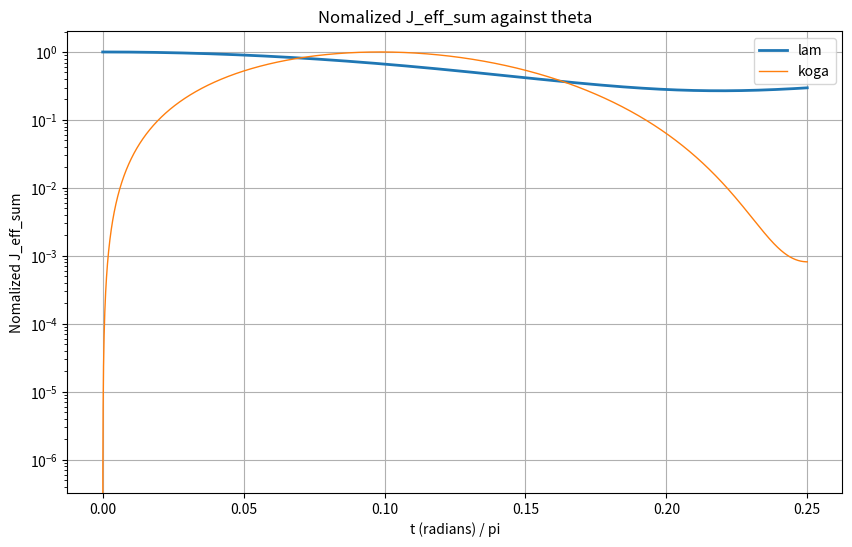

Here is the Python script that generated this plot:
import os
from decimal import Decimal, getcontext
import numpy as np
import matplotlib.pyplot as plt
from math import cos, sin, pi
from scipy.optimize import fsolve

getcontext().prec = 30
spin_S = 1.5
consider_all_combis_switch = False


##### Koga results #####
spin_2_coeff_mu = Decimal('18604521')
spin_2_coeff_nu = Decimal('-82758048')
spin_2_coeff_la = Decimal('129273554')
spin_2_coeff_d = Decimal('5138022400')

spin_3_coeff_mu = Decimal('36052814083126422740')
spin_3_coeff_nu = Decimal('-176028114277347622010')
spin_3_coeff_la = Decimal('287126525350219384887')
spin_3_coeff_d = Decimal('152769160756403896320000')

spin_1_5_coeff_mu = Decimal('3214648723397092084')
spin_1_5_coeff_nu = Decimal('1646995686930432837306')
spin_1_5_coeff_la = Decimal('91522768044989658195')
spin_1_5_coeff_denom = Decimal('3076979551468152422400000')

##### Lam results #####
spin_1_5_coeff_a = Decimal('91893.9942230409066477709971778')
spin_1_5_coeff_b = Decimal('-228749.634355255091820103311867')
spin_1_5_coeff_c = Decimal('3185298.38652854643898375623228')
spin_1_5_coeff_d = Decimal('-1352004.10963680688601971400754')
spin_1_5_coeff_e = Decimal('574735.100907972295494161386568')
spin_1_5_coeff_f = Decimal('535358.042592992637547406398269')
spin_1_5_coeff_g = Decimal('575520.108202348095700865382205')

if consider_all_combis_switch == False:
    spin_1_5_coeff_a /= 4
    spin_1_5_coeff_b /= 8
    spin_1_5_coeff_c /= 64
    spin_1_5_coeff_d /= 32
    spin_1_5_coeff_e /= 16
    spin_1_5_coeff_f /= 16
    spin_1_5_coeff_g /= 16

spin_2_coeff_a = Decimal('18604521')
spin_2_coeff_b = Decimal('92064512')
spin_2_coeff_c = Decimal('-41379024')

spin_3_coeff_a = Decimal('36052814083126422740')
spin_3_coeff_b = Decimal('427101825544440584157')
spin_3_coeff_c = Decimal('124066871221800233745')

spin_4_coeff_a = 1.290249294643517e-05
spin_4_coeff_b = 6.0074698994905354e-05 # computed result has minus sign
spin_4_coeff_c = 9.480000447372665e-05
spin_4_coeff_d = 0.0002798033970269736
spin_4_coeff_e = 0.0004415883619644383 # computed result has minus sign
spin_4_coeff_f = 0.0006969445768607373

"""
print(spin_4_coeff_b / spin_4_coeff_a)
print(spin_4_coeff_c / spin_4_coeff_a)
print(spin_4_coeff_d / spin_4_coeff_a)
print(spin_4_coeff_e / spin_4_coeff_a)
print(spin_4_coeff_f / spin_4_coeff_a)

a = spin_4_coeff_a
b = spin_4_coeff_b
c = spin_4_coeff_c
d = spin_4_coeff_d
e = spin_4_coeff_e
f = spin_4_coeff_f

if consider_all_combis_switch:
    a*=4
    b*=8
    c*=8
    d*=16
    e*=16
    f*=16

print(b / a)
print(c / a)
print(d / a)
print(e / a)
print(f / a)

def compute_z(x):
    z = a*(1+x**16) - 2*b*(x**2 + x**14) + (2*c+d)*(x**4 + x **12) + (-2*b-2*e)*(x**6 + x**10) + (2*d+2*a+f)*(x**8)
    return z

def solve_for_x(x0):
    
    # Use fsolve to find the root
    solution = fsolve(compute_z, x0)
    return solution[0]  # Return the solution

x0 = 0.5
x_solution = solve_for_x(x0)

print(x_solution, compute_z(x_solution))

"""


##### compute J_eff_sum #####
def trigo(t):
    J = 1
    x = Decimal(J) * Decimal(cos(t))
    y = Decimal(J) * Decimal(sin(t))
    return x,y

def J_eff_sum_lam(t):
    
    x, y = trigo(t)

    # Calculate the sum of terms
    
    if spin_S == 1.5:
        x10_y2 = spin_1_5_coeff_e * (x**10 * y**2)
        x8_y4 = (2*spin_1_5_coeff_b + 2*spin_1_5_coeff_d) * (x**8 + y**4)
        x6_y6 = (spin_1_5_coeff_a + spin_1_5_coeff_c + 2*spin_1_5_coeff_f + 2*spin_1_5_coeff_g) * (x**6 * y**6)
        x4_y8 = (2*spin_1_5_coeff_b + 2*spin_1_5_coeff_d) * (x**4 * y**8)
        x2_y10 = spin_1_5_coeff_e * (x**2 * y**10)

        sum = x10_y2 + x8_y4 + x6_y6 + x4_y8 + x2_y10

    if spin_S == 2:
        if consider_all_combis_switch == True:
            x8 = Decimal(spin_2_coeff_a * 4 * (x**8))
            y8 = Decimal(spin_2_coeff_a * 4 * (y**8))
            
            x4_y4 = Decimal((2*spin_2_coeff_a * 4 + spin_2_coeff_b * 16) * ((x**4) * (y**4)))
            
            x6_y2 = Decimal(2*spin_2_coeff_c * 8 * ((x**6) * (y**2)))
            x2_y6 = Decimal(2*spin_2_coeff_c * 8 * ((x**2) * (y**6)))
            
        elif consider_all_combis_switch == False:
            x8 = Decimal(spin_2_coeff_a * (x**8))
            y8 = Decimal(spin_2_coeff_a * (y**8))
            
            x4_y4 = Decimal((2*spin_2_coeff_a + spin_2_coeff_b) * ((x**4) * (y**4)))
            
            x6_y2 = Decimal(2*spin_2_coeff_c * ((x**6) * (y**2)))
            x2_y6 = Decimal(2*spin_2_coeff_c * ((x**2) * (y**6)))

        sum = Decimal(x8 + y8 + x4_y4 + x6_y2 + x2_y6)
        sum/= spin_2_coeff_d

    if spin_S == 3:
        if consider_all_combis_switch == True:
            x12 = Decimal(spin_3_coeff_a * (x**12) * 4)
            y12 = Decimal(spin_3_coeff_a * (y**12) * 4)

            x6_y6 = Decimal((-2*spin_3_coeff_a * 4 - 2*spin_3_coeff_b * 16) * ((x**6) * (y**6)))

            x4_y8 = Decimal((2*spin_3_coeff_c * 8 + spin_3_coeff_b * 16) * (x**4 * y**8))
            x8_y4 = Decimal((2*spin_3_coeff_c * 8 + spin_3_coeff_b * 16) * (y**4 * x**8))

            x2_y10 = Decimal((-2*spin_3_coeff_c) * 8 * (y**10 * x**2))
            x10_y2 = Decimal((-2*spin_3_coeff_c) * 8 * (y**2 * x**10))
        
        elif consider_all_combis_switch == False:
            x12 = Decimal(spin_3_coeff_a * (x**12))
            y12 = Decimal(spin_3_coeff_a * (y**12))
            x6_y6 = Decimal((-2*spin_3_coeff_a - 2*spin_3_coeff_b) * ((x**6) * (y**6)))
            x4_y8 = Decimal((2*spin_3_coeff_c + spin_3_coeff_b) * (x**4 * y**8))
            x8_y4 = Decimal((2*spin_3_coeff_c + spin_3_coeff_b) * (y**4 * x**8))
            x2_y10 = Decimal((-2*spin_3_coeff_c) * (y**10 * x**2))
            x10_y2 = Decimal((-2*spin_3_coeff_c) * (y**2 * x**10))

        sum = Decimal(x12 + y12 + x6_y6 + x4_y8 + x8_y4 + x2_y10 + x10_y2)
        sum = Decimal(sum / spin_3_coeff_d)
    
    if spin_S == 4:
        x16 = (spin_4_coeff_a * 4) * (x**16)
        x14_y2 = (-2*spin_4_coeff_b * 8) * (x**14 * y**2)
        x12_y4 = (2*spin_4_coeff_c * 8 + spin_4_coeff_d * 16) * (x**12 * y**4)
        x10_y6 = (-2*spin_4_coeff_b * 8 - 2*spin_4_coeff_e * 16) * (x**10 * y**6)
        x8_y8 = (2*spin_4_coeff_d * 16 + 2*spin_4_coeff_a * 4 + spin_4_coeff_f * 16) * (x**8 * y**8)

        x6_y10 = (-2*spin_4_coeff_b * 8 - 2*spin_4_coeff_e * 16) * (x**6 * y**10)
        x4_y12 = (2*spin_4_coeff_c * 8 + spin_4_coeff_d * 16) * (x**4 * y**12)
        x2_y14 = (-2*spin_4_coeff_b * 8) * (x**2 * y**14)
        y16 = (spin_4_coeff_a * 4) * (y**16)

        sum = x16 + x14_y2 + x12_y4 + x10_y6 + x8_y8 + x6_y10 + x4_y12 + x2_y14 + y16

    return sum

def J_eff_sum_koga(t):

    x, y = trigo(t)

    if spin_S == 1.5:
        sum = Decimal(spin_1_5_coeff_mu * (x**6) * (y**6) +
                      spin_1_5_coeff_nu * (x**2) * (y**2) * ((x**2) - (y**2))**4 +
                      spin_1_5_coeff_la * (x**4) * (y**4) * ((x**2) - (y**2))**2)
        sum/=spin_1_5_coeff_denom
    
    if spin_S == 2:
        sum = Decimal(spin_2_coeff_mu * (x**8 + y**8) +
                      spin_2_coeff_nu * (x**6) * (y**2) + spin_2_coeff_nu * (x**2) * (y**6) + 
                      spin_2_coeff_la * (x**4) * (y**4))
        sum/= spin_2_coeff_d

    if spin_S == 3:
        sum = Decimal(spin_3_coeff_mu * (x**8 + y**8) +
                      spin_3_coeff_nu * (x**6) * (y**2) + spin_3_coeff_nu * (x**2) * (y**6) + 
                      spin_3_coeff_la * (x**4) * (y**4))
        sum = Decimal(sum * (x**2 - y**2)**2)
        sum = Decimal(sum / spin_3_coeff_d)

    if spin_S == 4:
        x16 = (spin_4_coeff_a) * (x**16)
        x14_y2 = (-2*spin_4_coeff_b) * (x**14 * y**2)
        x12_y4 = (2*spin_4_coeff_c + spin_4_coeff_d) * (x**12 * y**4)
        x10_y6 = (-2*spin_4_coeff_b - 2*spin_4_coeff_e) * (x**10 * y**6)
        x8_y8 = (2*spin_4_coeff_d + 2*spin_4_coeff_a + spin_4_coeff_f) * (x**8 * y**8)

        x6_y10 = (-2*spin_4_coeff_b - 2*spin_4_coeff_e) * (x**6 * y**10)
        x4_y12 = (2*spin_4_coeff_c + spin_4_coeff_d) * (x**4 * y**12)
        x2_y14 = (-2*spin_4_coeff_b) * (x**2 * y**14)
        y16 = (spin_4_coeff_a) * (y**16)

        sum = x16 + x14_y2 + x12_y4 + x10_y6 + x8_y8 + x6_y10 + x4_y12 + x2_y14 + y16

    return sum


##### plotting #####
# Generate values of t from 0 to pi/4
t_values = np.linspace(0, pi/4, 5000)
#t_values = np.linspace(0.18, 0.19, 5000) * pi

# Calculate coupling constants for each t
def normalized_values(func, t_values):
    function_values = [Decimal(func(t)) for t in t_values]
    
    # Find maximum magnitude
    max_value = max(abs(val) for val in function_values)
    
    # Normalize the function values
    normalized_values = [abs(val / max_value) for val in function_values]
    
    return normalized_values

normalized_values_lam = normalized_values(J_eff_sum_lam, t_values)
normalized_values_koga = normalized_values(J_eff_sum_koga, t_values)

# Plot the results
plt.figure(figsize=(10, 6))
plt.plot(t_values / pi, normalized_values_lam, label='lam', linewidth = 2)
plt.plot(t_values / pi, normalized_values_koga, label='koga', linewidth = 1)
plt.xlabel('t (radians) / pi')
plt.ylabel('Nomalized J_eff_sum')
plt.title('Nomalized J_eff_sum against theta')
plt.yscale('log')
plt.legend()
plt.grid(True)
plt.savefig('plot.png', format='png')